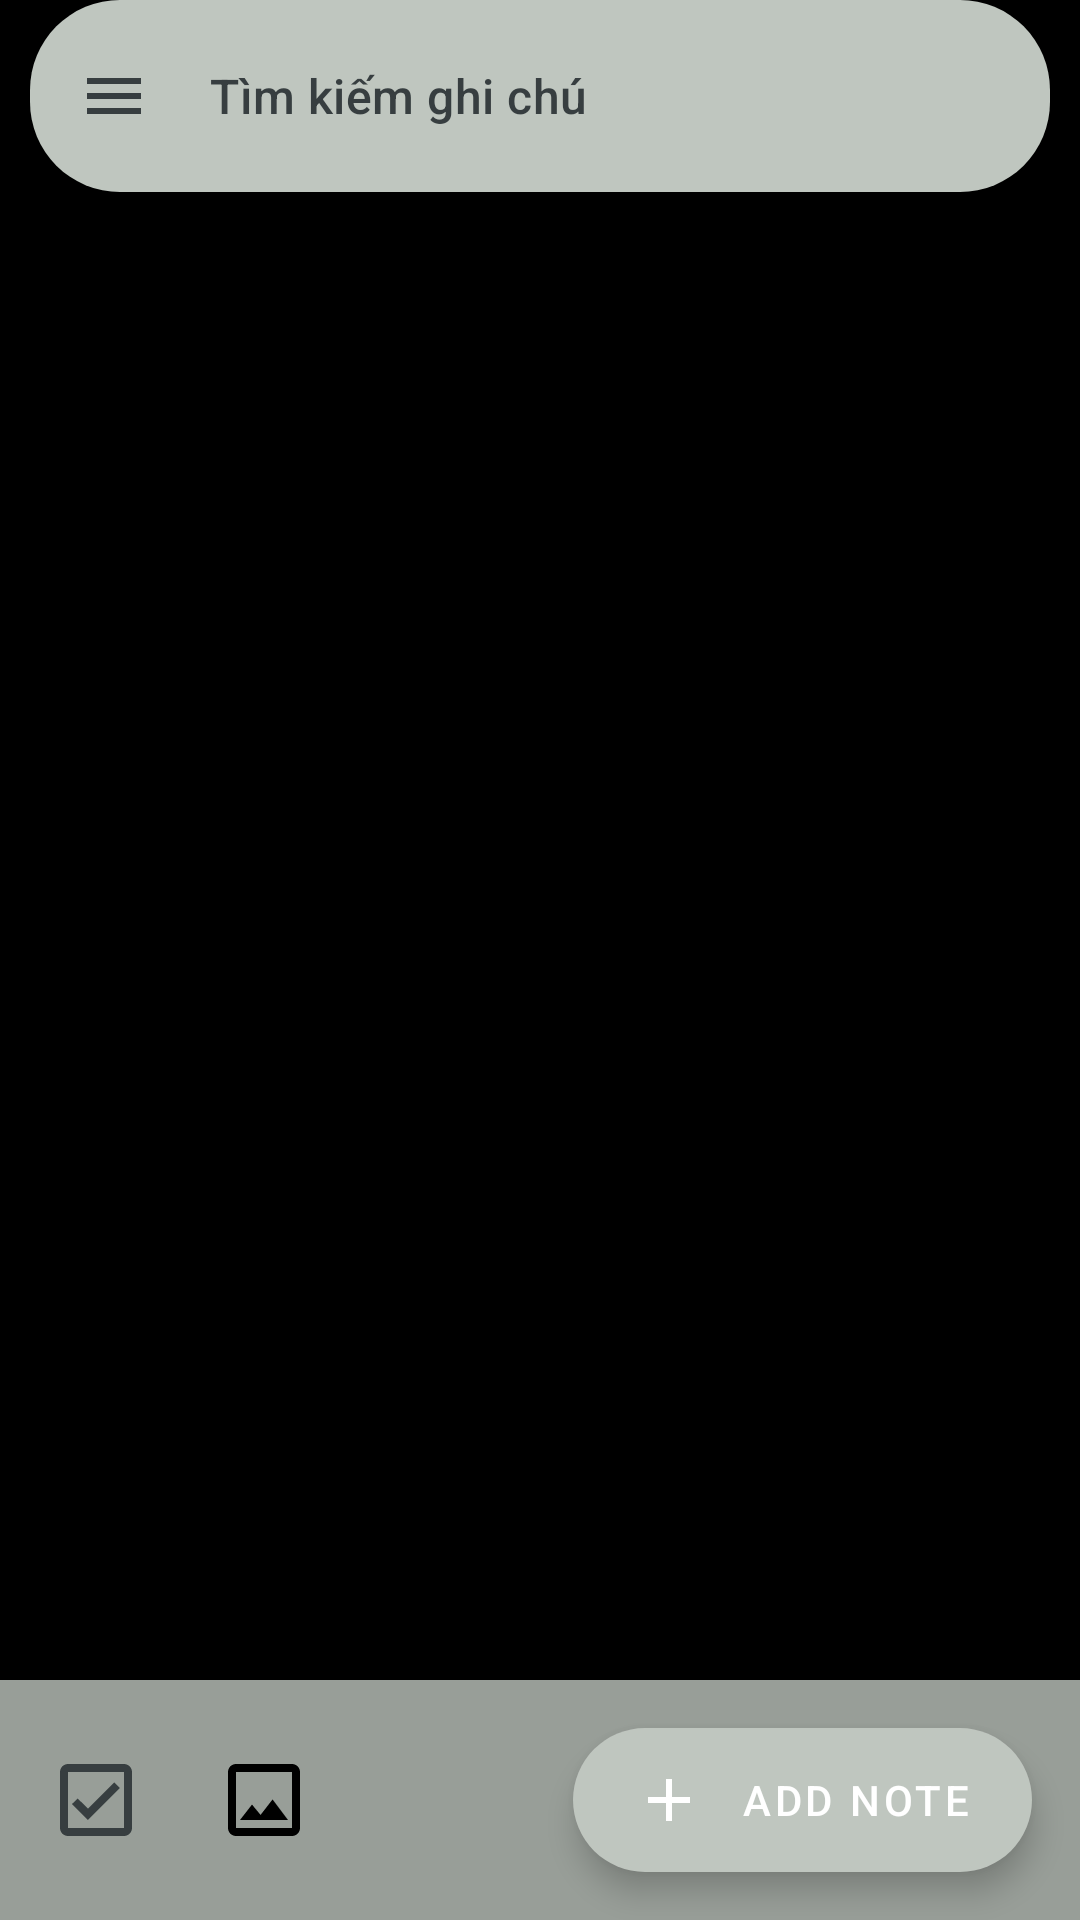

The Android layout XML behind this screen, and the referenced resources:
<!-- AndroidManifest.xml: application theme Theme.NotesApp -->
<!-- res/layout/fragment_home.xml -->
<?xml version="1.0" encoding="utf-8"?>
<androidx.drawerlayout.widget.DrawerLayout xmlns:android="http://schemas.android.com/apk/res/android"
    xmlns:tools="http://schemas.android.com/tools"
    xmlns:app="http://schemas.android.com/apk/res-auto"
    android:layout_width="match_parent"
    android:layout_height="match_parent"
    android:background="@color/black"
    android:id="@+id/drawer_layout"
    tools:context=".ui.fragment.HomeFragment">

    <androidx.constraintlayout.widget.ConstraintLayout
        android:layout_width="match_parent"
        android:layout_height="match_parent"
        android:fitsSystemWindows="true">
        <com.google.android.material.appbar.AppBarLayout
            android:id="@+id/app_bar_layout"
            android:layout_width="match_parent"
            android:layout_height="wrap_content"
            android:layout_marginHorizontal="10dp"
            android:background="@drawable/app_bar_background"
            app:layout_constraintTop_toTopOf="parent"
            app:layout_constraintStart_toStartOf="parent"
            app:layout_constraintEnd_toEndOf="parent">

            <com.google.android.material.appbar.MaterialToolbar
                android:id="@+id/top_app_bar"
                android:layout_width="match_parent"
                android:layout_height="match_parent"
                android:minHeight="?attr/actionBarSize"
                app:title="@string/search"
                android:clickable="true"
                android:focusable="true"
                app:navigationIcon="@drawable/ic_menu"
                app:titleTextColor="@color/text"
                app:titleTextAppearance="?attr/textAppearanceTitleMedium">

            </com.google.android.material.appbar.MaterialToolbar>
        </com.google.android.material.appbar.AppBarLayout>

        <androidx.core.widget.NestedScrollView
            android:layout_width="match_parent"
            android:layout_height="0dp"
            android:paddingBottom="100dp"
            android:clipToPadding="false"
            android:layout_marginTop="10dp"
            app:layout_constraintTop_toBottomOf="@id/app_bar_layout"
            app:layout_constraintStart_toStartOf="parent"
            app:layout_constraintEnd_toEndOf="parent"
            app:layout_constraintBottom_toTopOf="@id/bottom_layout">

            <LinearLayout
                android:layout_width="match_parent"
                android:layout_height="wrap_content"
                android:orientation="vertical">
                <LinearLayout
                    android:id="@+id/pinned_layout"
                    android:layout_width="match_parent"
                    android:layout_height="wrap_content"
                    android:orientation="vertical"
                    android:visibility="gone">
                    <TextView
                        android:layout_width="wrap_content"
                        android:layout_height="wrap_content"
                        android:text="Được ghim"
                        android:textSize="15sp"
                        android:layout_margin="10dp"
                        android:textColor="@color/text"
                        android:textStyle="bold"/>
                    <androidx.recyclerview.widget.RecyclerView
                        android:id="@+id/rv_pinned_notes"
                        android:layout_width="match_parent"
                        android:layout_height="wrap_content"
                        tools:listitem="@layout/note_item"
                        app:layoutManager="androidx.recyclerview.widget.StaggeredGridLayoutManager"
                        app:spanCount="2"/>

                    <TextView
                        android:layout_width="wrap_content"
                        android:layout_height="wrap_content"
                        android:text="Khác"
                        android:layout_margin="10dp"
                        android:textSize="15sp"
                        android:textColor="@color/text"
                        android:textStyle="bold"/>
                </LinearLayout>

                <androidx.recyclerview.widget.RecyclerView
                    android:id="@+id/rv_notes"
                    android:layout_width="match_parent"
                    android:layout_height="wrap_content"
                    tools:listitem="@layout/note_item"
                    app:layoutManager="androidx.recyclerview.widget.StaggeredGridLayoutManager"
                    app:spanCount="2"/>

            </LinearLayout>

        </androidx.core.widget.NestedScrollView>

        <androidx.coordinatorlayout.widget.CoordinatorLayout
            android:id="@+id/bottom_layout"
            android:layout_width="match_parent"
            android:layout_height="wrap_content"
            app:layout_constraintBottom_toBottomOf="parent"
            app:layout_constraintStart_toStartOf="parent"
            app:layout_constraintEnd_toEndOf="parent">

            <com.google.android.material.bottomappbar.BottomAppBar
                android:id="@+id/bottom_app_bar"
                android:layout_width="match_parent"
                android:layout_height="wrap_content"
                app:backgroundTint="@color/dark_gray"
                style="@style/Widget.Material3.BottomAppBar"
                app:menu="@menu/bottom_app_menu"/>


            <com.google.android.material.floatingactionbutton.ExtendedFloatingActionButton
                android:id="@+id/fab"
                android:layout_width="wrap_content"
                android:layout_height="wrap_content"
                android:layout_margin="16dp"
                android:layout_gravity="bottom|end"
                android:text="Add Note"
                style="@style/Widget.MaterialComponents.ExtendedFloatingActionButton"
                app:icon="@drawable/ic_add"
                app:backgroundTint="@color/light_gray"
                />

        </androidx.coordinatorlayout.widget.CoordinatorLayout>
    </androidx.constraintlayout.widget.ConstraintLayout>

    <com.google.android.material.navigation.NavigationView
        android:id="@+id/nav_view"
        android:layout_width="wrap_content"
        android:layout_height="match_parent"
        android:layout_gravity="start"
        android:background="@color/black"
        app:itemTextColor="@color/text"
        app:itemRippleColor="@color/light_gray"
        app:itemIconTint="@color/text"
        app:itemBackground="@drawable/nav_view_item_color"
        app:subheaderColor="@color/text"
        app:menu="@menu/nav_view_menu"/>

</androidx.drawerlayout.widget.DrawerLayout>
<!-- res/layout/note_item.xml (included above) -->
<?xml version="1.0" encoding="utf-8"?>
<FrameLayout xmlns:android="http://schemas.android.com/apk/res/android"
    xmlns:app="http://schemas.android.com/apk/res-auto"
    xmlns:tools="http://schemas.android.com/tools"
    android:layout_width="match_parent"
    android:layout_height="wrap_content"
    android:layout_margin="5dp"
    android:id="@+id/note_layout"
    android:background="@drawable/note_background">

    <androidx.cardview.widget.CardView
        android:id="@+id/card_view"
        android:layout_width="match_parent"
        android:layout_height="match_parent"
        android:layout_margin="5dp"
        app:cardCornerRadius="15dp"
        android:backgroundTint="@color/note_green">

        <androidx.constraintlayout.widget.ConstraintLayout
            android:layout_width="match_parent"
            android:layout_height="wrap_content"
            >

            <androidx.cardview.widget.CardView
                android:id="@+id/image_cv"
                android:layout_width="0dp"
                android:layout_height="200dp"
                app:cardCornerRadius="15dp"
                android:visibility="gone"
                app:layout_constraintStart_toStartOf="parent"
                app:layout_constraintTop_toTopOf="parent"
                app:layout_constraintEnd_toEndOf="parent">
                <ImageView
                    android:id="@+id/note_iv"
                    android:layout_width="match_parent"
                    android:layout_height="match_parent"
                    android:scaleType="centerCrop"
                    tools:src="@drawable/full_of_poro"/>

            </androidx.cardview.widget.CardView>

            <TextView
                android:id="@+id/tv_title"
                android:layout_width="wrap_content"
                android:layout_height="wrap_content"
                style="?attr/textAppearanceTitleLarge"
                android:textStyle="bold"
                tools:text="Test"
                android:textColor="@color/text"
                android:paddingHorizontal="15dp"
                android:paddingTop="15dp"
                android:maxLines="1"
                android:ellipsize="end"
                app:layout_constraintTop_toBottomOf="@id/image_cv"
                app:layout_constraintStart_toStartOf="parent" />
            <TextView
                android:id="@+id/tv_content"
                android:layout_width="wrap_content"
                android:layout_height="wrap_content"
                app:layout_constraintTop_toBottomOf="@id/tv_title"
                app:layout_constraintStart_toStartOf="@id/tv_title"
                android:padding="15dp"
                tools:text="Hello"
                android:maxLines="10"
                android:ellipsize="end"
                android:textColor="@color/text"
                style="?attr/textAppearanceBodyLarge"/>

        </androidx.constraintlayout.widget.ConstraintLayout>
    </androidx.cardview.widget.CardView>



</FrameLayout>
<!-- resources referenced by this layout -->
<resources>
  <color name="black">#FF000000</color>
  <color name="dark_gray">#989E98</color>
  <color name="light_gray">#BFC6BF</color>
  <color name="text">#373E40</color>
  <!-- drawable app_bar_background (drawable) -->
  <?xml version="1.0" encoding="utf-8"?>
  <shape xmlns:android="http://schemas.android.com/apk/res/android" android:shape="rectangle">
      <corners android:radius="30dp"/>
      <solid android:color="@color/light_gray"/>
  </shape>
  <!-- drawable full_of_poro: webp bitmap (drawable, 339514 bytes) -->
  <!-- drawable ic_add (drawable) -->
  <vector android:height="40dp" android:tint="@color/text"
      android:viewportHeight="24" android:viewportWidth="24"
      android:width="40dp" xmlns:android="http://schemas.android.com/apk/res/android">
      <path android:fillColor="@android:color/white" android:pathData="M19,13h-6v6h-2v-6H5v-2h6V5h2v6h6v2z"/>
  </vector>
  <!-- drawable ic_menu (drawable) -->
  <vector android:height="24dp" android:tint="@color/text"
      android:viewportHeight="24" android:viewportWidth="24"
      android:width="24dp" xmlns:android="http://schemas.android.com/apk/res/android">
      <path android:fillColor="@android:color/white" android:pathData="M3,18h18v-2L3,16v2zM3,13h18v-2L3,11v2zM3,6v2h18L21,6L3,6z"/>
  </vector>
  <!-- drawable nav_view_item_color (drawable) -->
  <?xml version="1.0" encoding="utf-8"?>
  <selector xmlns:android="http://schemas.android.com/apk/res/android">
      <item android:state_checked="true" android:drawable="@color/dark_gray"/>
      <item android:drawable="@color/black"/>
  </selector>
  <!-- drawable note_background (drawable) -->
  <?xml version="1.0" encoding="utf-8"?>
  <shape xmlns:android="http://schemas.android.com/apk/res/android" android:shape="rectangle">
      <corners android:radius="15dp"/>
      <stroke android:color="@color/light_gray" android:width="3dp"/>
  </shape>
  <string name="search">Tìm kiếm ghi chú</string>
  <style name="Theme.NotesApp" parent="Base.Theme.NotesApp" />
  <style name="Base.Theme.NotesApp" parent="Theme.Material3.DayNight.NoActionBar">
          
  
          <item name="android:statusBarColor">@color/black</item>
      </style>
</resources>
